Labelled photos from "traindata", an image-classification folder in Shubhamm33/S26_Freehand_drawn_circuit_recognition. The possible labels are: diode, resistor, inductor.

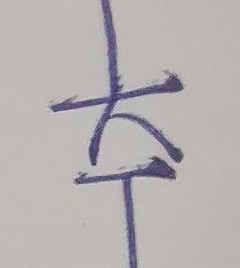
Label: diode

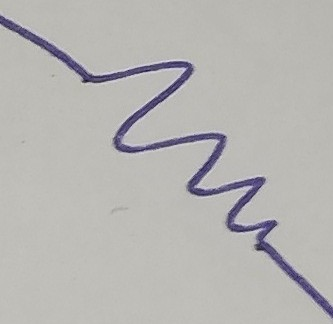
Label: resistor

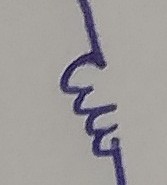
Label: inductor

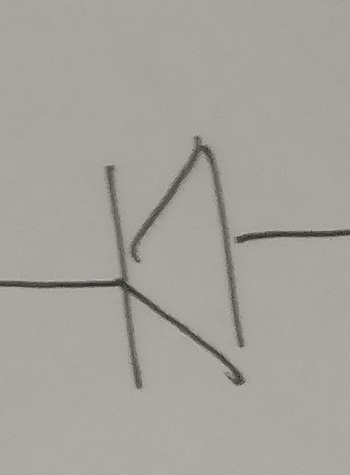
Label: diode

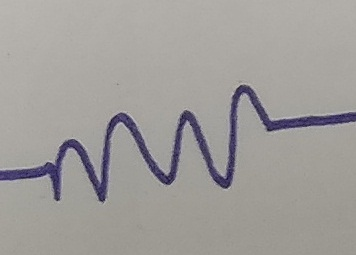
Label: resistor

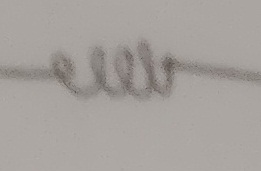
Label: inductor
